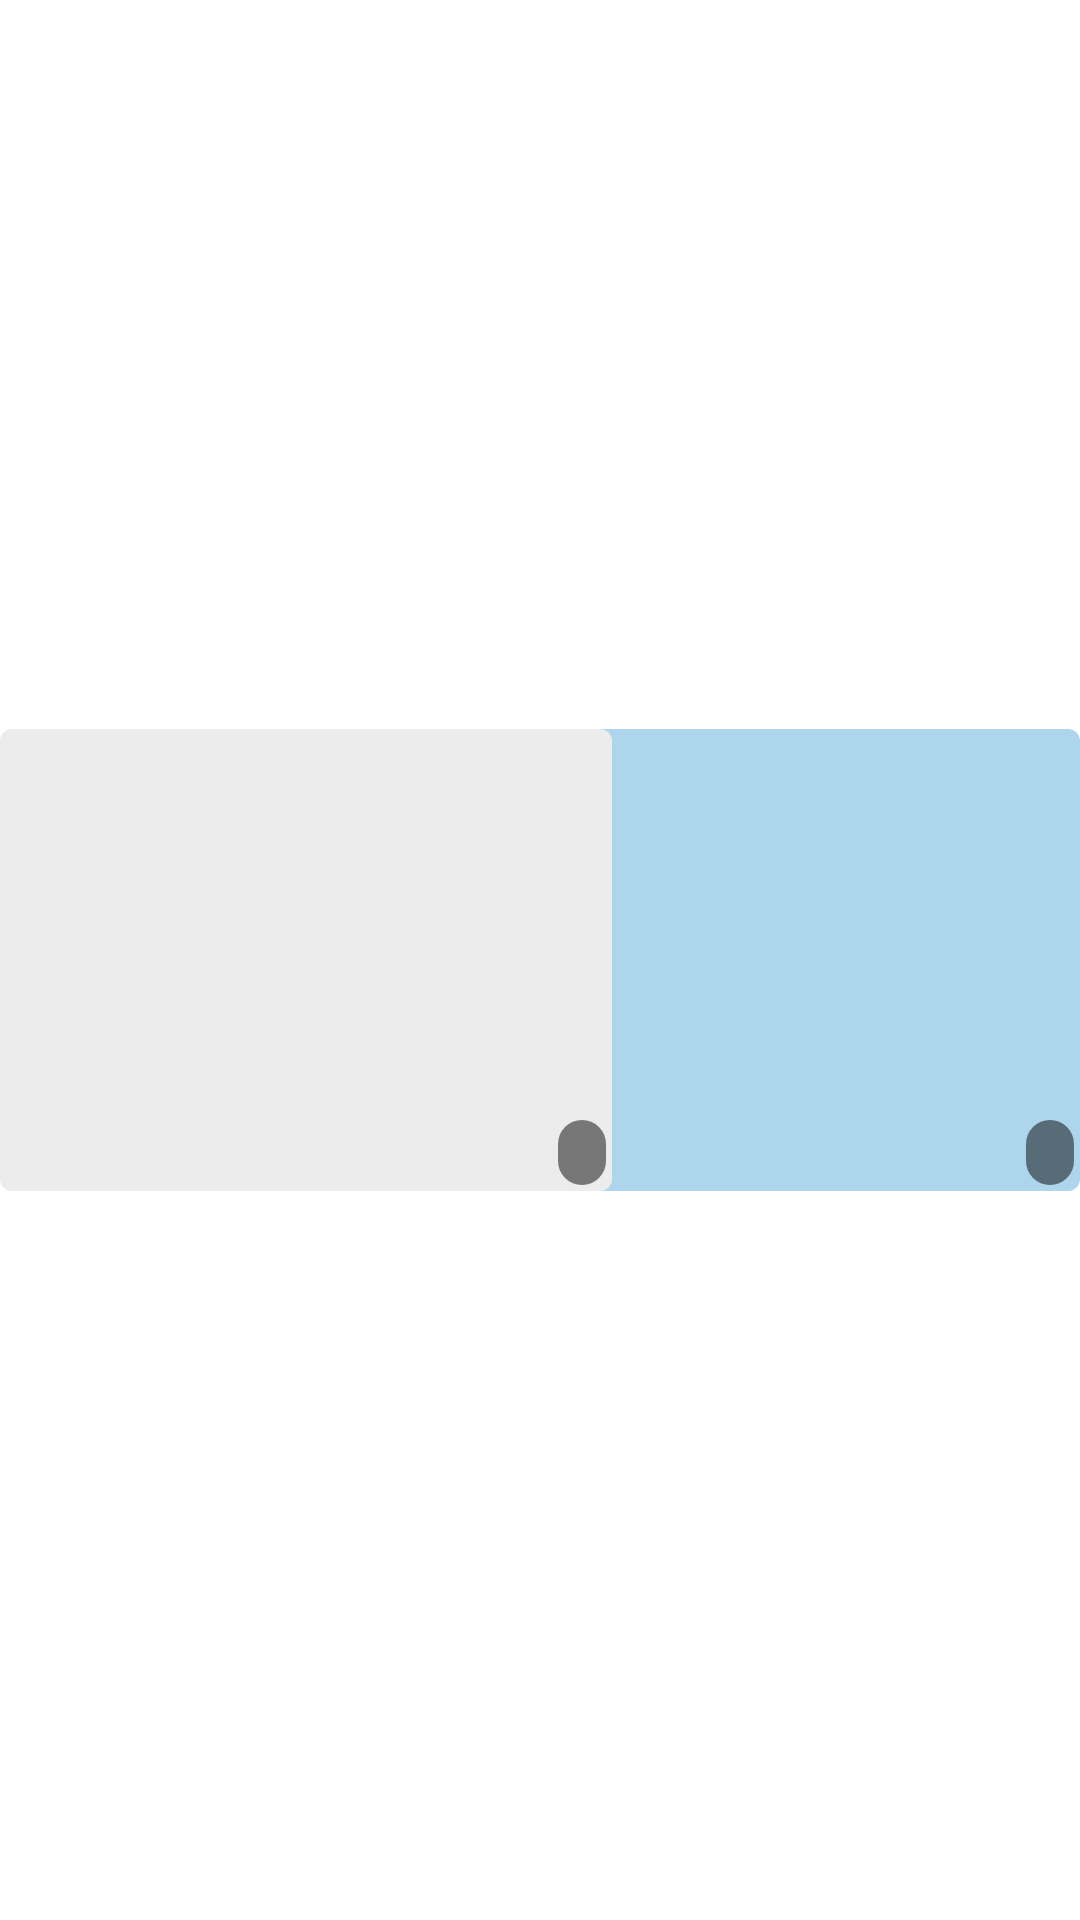

Write the Android layout XML for this screen, with the resource values it uses.
<!-- AndroidManifest.xml: application theme Theme.Messenger -->
<!-- res/layout/message_locaction.xml -->
<?xml version="1.0" encoding="utf-8"?>
<androidx.constraintlayout.widget.ConstraintLayout xmlns:android="http://schemas.android.com/apk/res/android"
    xmlns:app="http://schemas.android.com/apk/res-auto"
    xmlns:tools="http://schemas.android.com/tools"
    android:layout_width="match_parent"
    android:layout_height="wrap_content"
    android:layout_margin="@dimen/default_margin">

    <androidx.constraintlayout.widget.ConstraintLayout
        android:id="@+id/bloc_user_message_sent"
        android:layout_width="wrap_content"
        android:layout_height="wrap_content"
        android:layout_marginStart="100dp"
        android:background="@drawable/shape_image_sent"
        android:outlineSpotShadowColor="@color/gray"
        android:padding="2sp"
        android:visibility="visible"
        app:layout_constraintBottom_toBottomOf="parent"
        app:layout_constraintEnd_toEndOf="parent"
        app:layout_constraintTop_toTopOf="parent">

        <ImageView
            android:id="@+id/user_map_sent"
            android:layout_width="200sp"
            android:layout_height="150sp"
            android:src="@drawable/image_sent"
            android:visibility="visible"
            app:layout_constraintStart_toStartOf="parent"
            app:layout_constraintTop_toTopOf="parent"
            app:layout_constraintEnd_toEndOf="@id/chat_user_message_time_sent">
        </ImageView>

        <TextView
            android:id="@+id/chat_user_message_time_sent"
            android:layout_width="wrap_content"
            android:layout_height="wrap_content"
            android:gravity="end"
            android:background="@drawable/shape_time_alpha"
            android:paddingTop="4sp"
            android:paddingBottom="4sp"
            android:paddingLeft="8sp"
            android:paddingRight="8sp"
            android:textColor="@color/white"
            android:textSize="10sp"
            android:visibility="visible"
            app:layout_constraintEnd_toEndOf="@id/user_map_sent"
            app:layout_constraintBottom_toBottomOf="@+id/user_map_sent"
            tools:text="21:45" />


    </androidx.constraintlayout.widget.ConstraintLayout>

    <androidx.constraintlayout.widget.ConstraintLayout
        android:id="@+id/bloc_user_message_receive"
        android:layout_width="wrap_content"
        android:layout_height="wrap_content"
        android:layout_marginEnd="100dp"
        android:background="@drawable/shape_image_receive"
        android:outlineSpotShadowColor="@color/gray"
        android:padding="2sp"
        android:visibility="visible"
        app:layout_constraintBottom_toBottomOf="parent"
        app:layout_constraintStart_toStartOf="parent"
        app:layout_constraintTop_toTopOf="parent">

        <ImageView
            android:id="@+id/user_map_receive"
            android:layout_width="200sp"
            android:layout_height="150sp"
            android:src="@drawable/image_receive"
            android:visibility="visible"
            app:layout_constraintStart_toStartOf="parent"
            app:layout_constraintTop_toTopOf="parent"
            app:layout_constraintEnd_toEndOf="@id/chat_user_message_time_receive">
        </ImageView>

        <TextView
            android:id="@+id/chat_user_message_time_receive"
            android:layout_width="wrap_content"
            android:layout_height="wrap_content"
            android:gravity="end"
            android:background="@drawable/shape_time_alpha"
            android:paddingTop="4sp"
            android:paddingBottom="4sp"
            android:paddingLeft="8sp"
            android:paddingRight="8sp"
            android:textColor="@color/white"
            android:textSize="10sp"
            android:visibility="visible"
            app:layout_constraintEnd_toEndOf="@id/user_map_receive"
            app:layout_constraintBottom_toBottomOf="@+id/user_map_receive"
            tools:text="21:45" />


    </androidx.constraintlayout.widget.ConstraintLayout>

</androidx.constraintlayout.widget.ConstraintLayout>
<!-- resources referenced by this layout -->
<resources>
  <color name="gray">#333333</color>
  <color name="white">#FFFFFFFF</color>
  <dimen name="default_margin">16sp</dimen>
  <!-- drawable image_receive: png bitmap (drawable, 129 bytes) -->
  <!-- drawable image_sent: png bitmap (drawable, 129 bytes) -->
  <!-- drawable shape_image_receive (drawable) -->
  <?xml version="1.0" encoding="utf-8"?>
  <shape xmlns:android="http://schemas.android.com/apk/res/android"
      android:shape="rectangle">
      <solid
          android:color="@color/light_tone"></solid>
      <corners android:radius="4sp" />
  </shape>
  <!-- drawable shape_image_sent (drawable) -->
  <?xml version="1.0" encoding="utf-8"?>
  <shape xmlns:android="http://schemas.android.com/apk/res/android"
      android:shape="rectangle">
      <solid
          android:color="@color/blue"></solid>
      <corners android:radius="4sp" />
  </shape>
  <!-- drawable shape_time_alpha (drawable) -->
  <?xml version="1.0" encoding="utf-8"?>
  <shape xmlns:android="http://schemas.android.com/apk/res/android"
      android:shape="rectangle">
      <solid
          android:color="#7F000000"></solid>
      <corners android:radius="10sp" />
  </shape>
  <style name="Theme.Messenger" parent="Theme.MaterialComponents.Light">
          
          <item name="colorPrimary">@color/white</item>
          <item name="colorPrimaryVariant">@color/white</item>
          <item name="colorOnPrimary">@color/gray</item>
          
          <item name="colorSecondary">@color/blue</item>
          <item name="colorSecondaryVariant">@color/teal_700</item>
          <item name="colorOnSecondary">@color/gray</item>
  
          
          <item name="android:statusBarColor" tools:targetApi="l">?attr/colorPrimary</item>
          <item name="android:windowLightStatusBar">true</item>
  
          
  
          <item name="fontFamily">@font/plusjakartasans_italic_variablefont_wght</item>
          <item name="font">@font/plusjakartasans_italic_variablefont_wght</item>
          <item name="android:actionButtonStyle">@style/ActionButton</item>
  
  
      </style>
  <color name="light_tone">#ECECEC</color>
  <color name="blue">#ADD6ED</color>
  <color name="teal_700">#FF018786</color>
  <style name="ActionButton" parent="@android:style/Widget.ActionButton">
          <item name="android:drawablePadding">@dimen/action_button_padding</item>
      </style>
  <dimen name="action_button_padding">0dp</dimen>
</resources>
